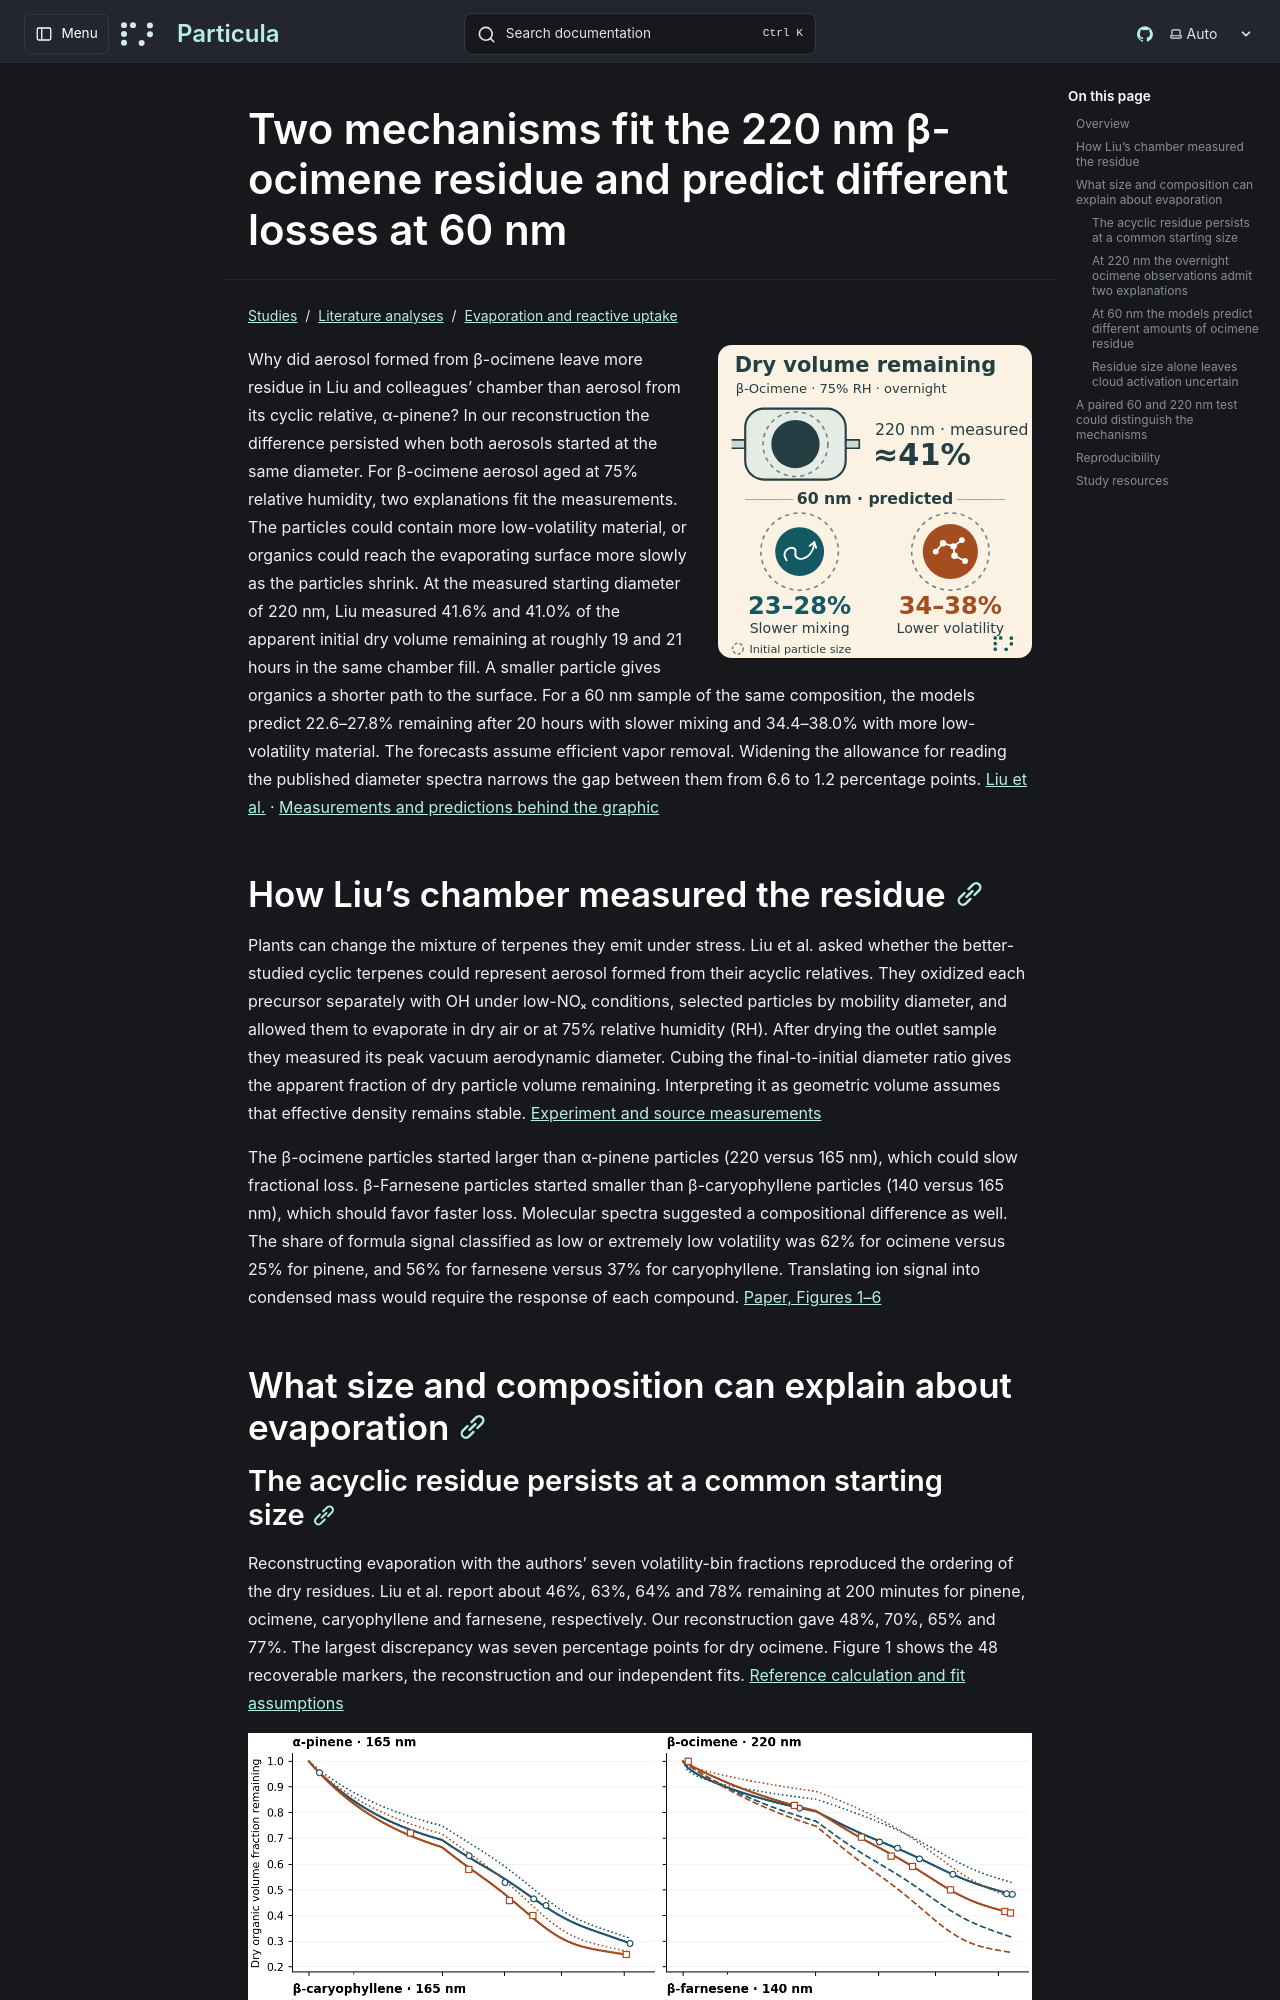

repository: uncscode/particula · page: studies/literature/evaporation-and-uptake/liu-terpene/index.html · generator: mkdocs

# Two mechanisms fit the 220 nm β-ocimene residue and predict different losses at 60 nm

![Dashed circles mark each particle’s initial size. In the chamber, 220 nm β-ocimene aerosol retained about 41% of its dry volume overnight at 75% RH. The two smaller-size forecasts show 23–28% remaining for slower mixing and 34–38% for lower volatility at 60 nm after 20 hours with efficient vapor removal.](../../../../images/liu-terpene/toc.svg)

Why did aerosol formed from β-ocimene leave more residue in Liu and colleagues’ chamber than aerosol from its cyclic relative, α-pinene? In our reconstruction the difference persisted when both aerosols started at the same diameter. For β-ocimene aerosol aged at 75% relative humidity, two explanations fit the measurements. The particles could contain more low-volatility material, or organics could reach the evaporating surface more slowly as the particles shrink. At the measured starting diameter of 220 nm, Liu measured 41.6% and 41.0% of the apparent initial dry volume remaining at roughly 19 and 21 hours in the same chamber fill. A smaller particle gives organics a shorter path to the surface. For a 60 nm sample of the same composition, the models predict 22.6–27.8% remaining after 20 hours with slower mixing and 34.4–38.0% with more low-volatility material. The forecasts assume efficient vapor removal. Widening the allowance for reading the published diameter spectra narrows the gap between them from 6.6 to 1.2 percentage points. [Liu et al.](https://doi.org/10.1021/acsestair.5c00226) · [Measurements and predictions behind the graphic](size-test.md)

## How Liu’s chamber measured the residue

Plants can change the mixture of terpenes they emit under stress. Liu et al. asked whether the better-studied cyclic terpenes could represent aerosol formed from their acyclic relatives. They oxidized each precursor separately with OH under low-NOₓ conditions, selected particles by mobility diameter, and allowed them to evaporate in dry air or at 75% relative humidity (RH). After drying the outlet sample they measured its peak vacuum aerodynamic diameter. Cubing the final-to-initial diameter ratio gives the apparent fraction of dry particle volume remaining. Interpreting it as geometric volume assumes that effective density remains stable. [Experiment and source measurements](sources.md)

The β-ocimene particles started larger than α-pinene particles (220 versus 165 nm), which could slow fractional loss. β-Farnesene particles started smaller than β-caryophyllene particles (140 versus 165 nm), which should favor faster loss. Molecular spectra suggested a compositional difference as well. The share of formula signal classified as low or extremely low volatility was 62% for ocimene versus 25% for pinene, and 56% for farnesene versus 37% for caryophyllene. Translating ion signal into condensed mass would require the response of each compound. [Paper, Figures 1–6](https://aerosol.chem.uci.edu/publications/Irvine/2026_Liu_EST_Air_SOA_evaporation.pdf)

## What size and composition can explain about evaporation
